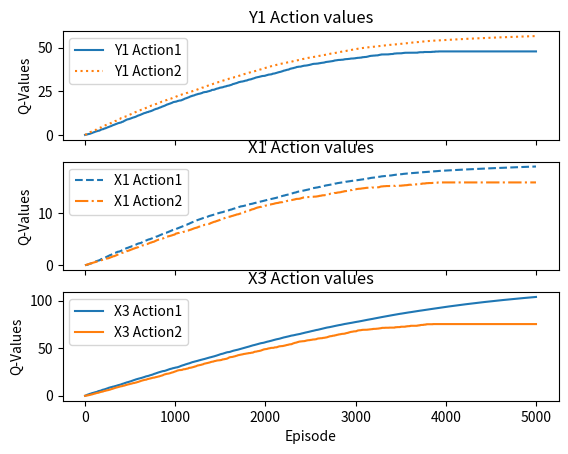
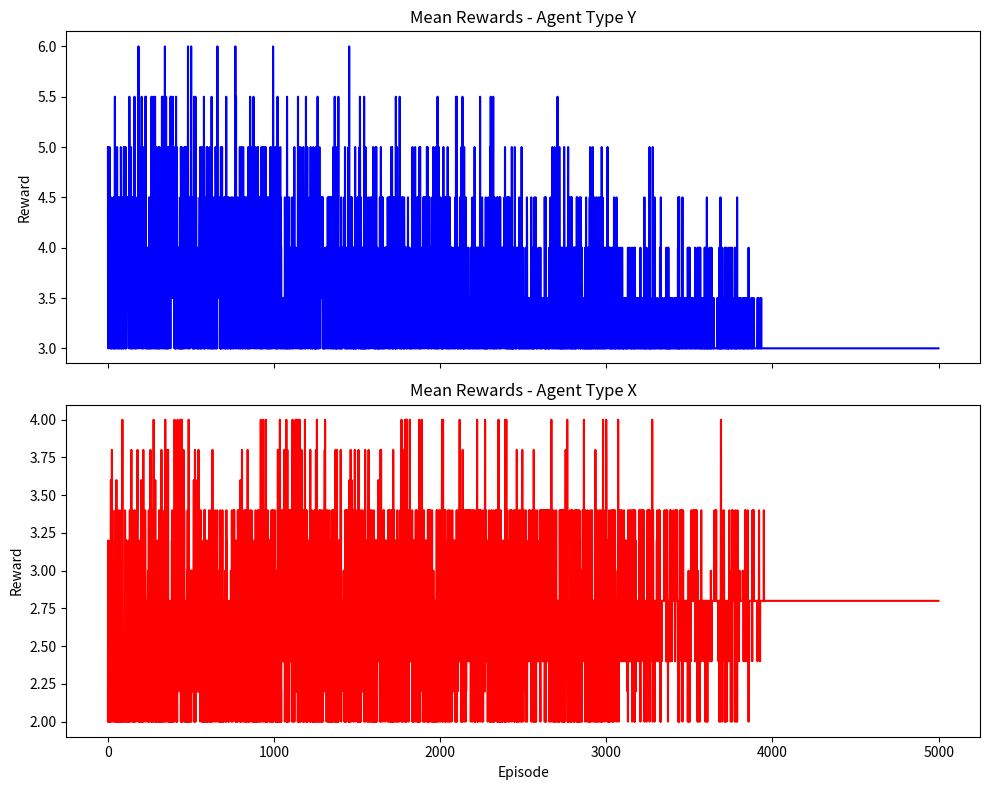

These charts were generated, in order, by the following Python code:
# Q-learning with e-greedy
import numpy as np
import matplotlib.pyplot as plt


class QLearningAgent():
    def __init__(self, agent_name, agent_type, actions=[1, 2], epsilon_init=1.0, epsilon_threshold=0.0, epsilon_decay=0.01, alpha=0.01, gamma=0.95):

        self.name = agent_name
        self.type = agent_type # "X" or "Y"
        self.action_space = actions

        # Q-table init - use dict to simplify action to index converesion
        self.q_table = {action: 0.0 for action in actions}

        # Hyperparams
        self.epsilon = epsilon_init
        self.epsilon_threshold = epsilon_threshold
        self.epsilon_decay = epsilon_decay
        self.alpha = alpha
        self.gamma = gamma

        # Metric tracking
        self.reward_history = []
        self.action_value_history = {1: [], 2: []}

    def action(self):
        if np.random.rand() < self.epsilon:
            chosen_action = np.random.choice(self.action_space)
        else:
            max_val = max(self.q_table.values())
            best_action = [a for a, v in self.q_table.items() if v == max_val]
            chosen_action = np.random.choice(best_action)

        return chosen_action

    def decay_epsilon(self):
        if self.epsilon > self.epsilon_threshold:
            self.epsilon -= self.epsilon_decay

    def update_q_values(self, action, reward):
        # Standard Q-learning update: Q(a) = Q(a) + alpha * (reward + gamma * max(Q) - Q(a))
        max_next_q = max(self.q_table.values())
        self.q_table[action] += self.alpha * (reward + (self.gamma * max_next_q) - self.q_table[action])


class environment:
    def __init__(self):
        # [[(Row_Payoff, Col_Payoff), ...], ...]
        self.payoff_matrix = [
            [(1, 2), (1, 1)],
            [(1,1), (2,1)]
        ]

      # Define types: X (Column players) and Y (Row players)
        self.agent_types = {
            "X1": "X", "X2": "X", "X3": "X", "X4": "X", "X5": "X",
            "Y1": "Y", "Y2": "Y"
        }

        # Define the djacency graph edges
        self.graph = {
            "X1": ["Y1"],
            "X2": ["Y2"],
            "Y1": ["X1", "X3", "X4"],
            "Y2": ["X2", "X3", "X5"],
            "X3": ["Y1", "Y2", "X4", "X5"],
            "X4": ["Y1", "X3"],
            "X5": ["Y2", "X3"]
        }

        # Epsilon decay parameters

    def reset(self):
        pass

    def step(self, action_matrix):
        """
        Distributes rewards.
        action_matrix = {agent_name: agent_action}
        """

        rewards = {name: 0 for name in self.graph.keys()}

        # Traverse each agent in the graph
        for each_agent in self.graph.keys():
            # Traverse each opponents and calculate rewards
            for each_opponent in self.graph[each_agent]:
                # Extract actions
                act_agent = action_matrix[each_agent] - 1
                act_opp = action_matrix[each_opponent] - 1

                # Extract row column combo from payoff matrix
                if "Y" in each_agent:
                    row_idx, col_idx = act_agent, act_opp

                elif "Y" in each_opponent:
                    row_idx, col_idx = act_opp, act_agent

                else:
                    # Same pair of agents: X vs X
                    row_idx, col_idx = act_agent, act_opp

                # Extract payoff block
                payoff_block = self.payoff_matrix[row_idx][col_idx]

                if "Y" in each_agent:
                    rewards[each_agent] += payoff_block[0]
                else:
                    rewards[each_agent] += payoff_block[1]

        return rewards


def simulate(total_episodes):

    # Init metrics
    # Init value tracking
    q_table_values = dict()
    q_table_values["Y1"] = [{1: 0.0, 2: 0.0}]
    q_table_values["X1"] = [{1: 0.0, 2: 0.0}]
    q_table_values["X3"] = [{1: 0.0, 2: 0.0}]
    mean_history_rewards = {"X": [], "Y": []}

    agent_types = {
        "X1": "X", "X2": "X", "X3": "X", "X4": "X", "X5": "X",
        "Y1": "Y", "Y2": "Y"
    }

    # Init enviromnet
    env = environment()

    # Init agents
    # Define types: X (Column players) and Y (Row players)
    agents = dict()
    for name, agent_type in agent_types.items():
        agents[name] = QLearningAgent(name, agent_type)

    # Reset env
    env.reset()

    # Simulation start
    for episode in range(total_episodes):
        current_actions = {}

        # Register actions
        for name, agent in agents.items():
            current_actions[name] = agent.action()

        # Step the environment
        rewards = env.step(current_actions)

        # Calc rewards
        episode_X_rewards = [rewards[agent] for agent in rewards if "X" in agent]
        episode_Y_rewards = [rewards[agent] for agent in rewards if "Y" in agent]
        mean_history_rewards["X"].append(np.mean(episode_X_rewards))
        mean_history_rewards["Y"].append(np.mean(episode_Y_rewards))

        # Update agent strategies
        for each_agent in rewards.keys():
            agents[each_agent].update_q_values(current_actions[each_agent], rewards[each_agent])

        # Decay epsilon
        if (episode > 0) and (episode % 40 == 0):
            for agent in agents.values():
                agent.decay_epsilon()

        # Accmulate value metrics
        q_table_values["Y1"].append(dict(agents["Y1"].q_table))
        q_table_values["X1"].append(dict(agents["X1"].q_table))
        q_table_values["X3"].append(dict(agents["X3"].q_table))

    # Plot q-values for Y1,X1,X3
    # For each agent, we need 2 datapoints for the actions

    # Y1
    y1_action1_values = [entry[1] for entry in q_table_values["Y1"]]
    y1_action2_values = [entry[2] for entry in q_table_values["Y1"]]
    # plt.plot(range(len(y1_action1_values)), y1_action1_values, label="Y1 Action1", linestyle="solid")
    # plt.plot(range(len(y1_action2_values)), y1_action2_values, label="Y1 Action2", linestyle="dotted")

    #X1
    x1_action1_values = [entry[1] for entry in q_table_values["X1"]]
    x1_action2_values = [entry[2] for entry in q_table_values["X1"]]
    # plt.plot(range(len(x1_action1_values)), x1_action1_values, label="X1 Action1", linestyle="dashed")
    # plt.plot(range(len(y1_action2_values)), x1_action2_values, label="X1 Action2", linestyle="dashdot")

    #X3
    x3_action1_values = [entry[1] for entry in q_table_values["X3"]]
    x3_action2_values = [entry[2] for entry in q_table_values["X3"]]
    # plt.plot(range(len(x3_action1_values)), x3_action1_values, label="X3 Action1")
    # plt.plot(range(len(x3_action2_values)), x3_action2_values, label="X3 Action2", linestyle="-")

    # Plotting - action values
    fig1, axs1 = plt.subplots(3, 1, sharex=True)
    axs1[0].plot(range(len(y1_action1_values)), y1_action1_values, label="Y1 Action1", linestyle="solid")
    axs1[0].plot(range(len(y1_action2_values)), y1_action2_values, label="Y1 Action2", linestyle="dotted")
    # axs[0].set(xlabel="Episode")
    axs1[0].legend(loc='best')
    axs1[0].set(ylabel="Q-Values")
    axs1[0].set_title("Y1 Action values")

    axs1[1].plot(range(len(x1_action1_values)), x1_action1_values, label="X1 Action1", linestyle="dashed")
    axs1[1].plot(range(len(y1_action2_values)), x1_action2_values, label="X1 Action2", linestyle="dashdot")
    # axs[1].set(xlabel="Episode")
    axs1[1].legend(loc='best')
    axs1[1].set(ylabel="Q-Values")
    axs1[1].set_title("X1 Action values")

    axs1[2].plot(range(len(x3_action1_values)), x3_action1_values, label="X3 Action1")
    axs1[2].plot(range(len(x3_action2_values)), x3_action2_values, label="X3 Action2", linestyle="-")
    axs1[2].set(xlabel="Episode")
    axs1[2].legend(loc='best')
    axs1[2].set(ylabel="Q-Values")
    axs1[2].set_title("X3 Action values")

    plt.savefig("scenario1_action_values.png")
    plt.close(fig1)

    # Plotting - mean rewards for 2 agent types
    fig2, (ax_y, ax_x) = plt.subplots(2, 1, figsize=(10, 8), sharex=True)

    ax_y.plot(mean_history_rewards["Y"], color="blue", label="Type Y")
    ax_y.set_title("Mean Rewards - Agent Type Y")
    ax_y.set_ylabel("Reward")

    ax_x.plot(mean_history_rewards["X"], color="red", label="Type X")
    ax_x.set_title("Mean Rewards - Agent Type X")
    ax_x.set_ylabel("Reward")
    ax_x.set_xlabel("Episode")

    plt.tight_layout()
    plt.savefig("scenario1_average_rewards.png")
    plt.close(fig2)


if __name__ == "__main__":
    simulate(5000)
